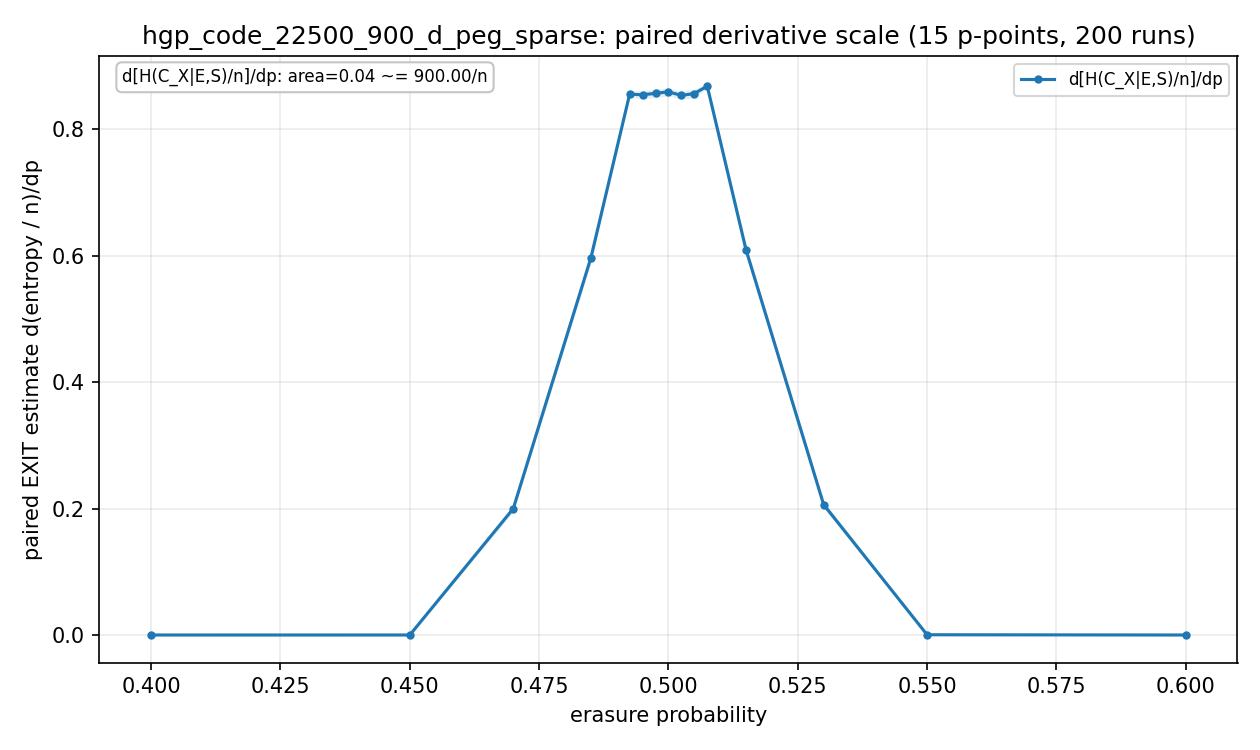

The table this chart was drawn from, first rows:
p, p_low, p_high, exact_x_class_component_norm_dp, exact_x_class_component_norm_dp_stderr, exact_x_class_dp, exact_x_class_dp_stderr, exact_x_class_logical_norm_dp, exact_x_class_logical_norm_dp_stderr, exact_x_class_norm_dp, exact_x_class_norm_dp_stderr, runs
0.4, 0.4, 0.45, 0.0, 0.0, 0.0, 0.0, 0.0, 0.0, 0.0, 0.0, 200
0.45, 0.4, 0.47, 2.5396825396825414e-05, 1.791308935579167e-05, 0.5714, 0.403, 0.0006349, 0.0004478, 1.2698412698412707e-05, 8.956544677895835e-06, 200
0.47, 0.45, 0.485, 0.1999, 0.00529, 4498, 119, 4.998, 0.1323, 0.09995, 0.002645, 200
0.485, 0.47, 0.4925, 0.5963, 0.008345, 13418, 187.8, 14.91, 0.2086, 0.2982, 0.004172, 200
0.4925, 0.485, 0.495, 0.8554, 0.00468, 19247, 105.3, 21.39, 0.117, 0.4277, 0.00234, 200
0.495, 0.4925, 0.4975, 0.8544, 0.006526, 19225, 146.8, 21.36, 0.1632, 0.4272, 0.003263, 200
0.4975, 0.495, 0.5, 0.8567, 0.006521, 19276, 146.7, 21.42, 0.163, 0.4284, 0.003261, 200
0.5, 0.4975, 0.5025, 0.8591, 0.006469, 19330, 145.6, 21.48, 0.1617, 0.4296, 0.003234, 200
0.5025, 0.5, 0.505, 0.8535, 0.006313, 19203, 142, 21.34, 0.1578, 0.4267, 0.003156, 200
0.505, 0.5025, 0.5075, 0.8564, 0.006885, 19270, 154.9, 21.41, 0.1721, 0.4282, 0.003442, 200
0.5075, 0.505, 0.515, 0.8681, 0.004098, 19531, 92.2, 21.7, 0.1024, 0.434, 0.002049, 200
0.515, 0.5075, 0.53, 0.609, 0.008311, 13704, 187, 15.23, 0.2078, 0.3045, 0.004155, 200
0.53, 0.515, 0.55, 0.2062, 0.005439, 4640, 122.4, 5.155, 0.136, 0.1031, 0.00272, 200
0.55, 0.53, 0.6, 0.0003873, 0.0002559, 8.714, 5.758, 0.009683, 0.006398, 0.0001937, 0.000128, 200
0.6, 0.55, 0.6, 0.0, 0.0, 0.0, 0.0, 0.0, 0.0, 0.0, 0.0, 200
